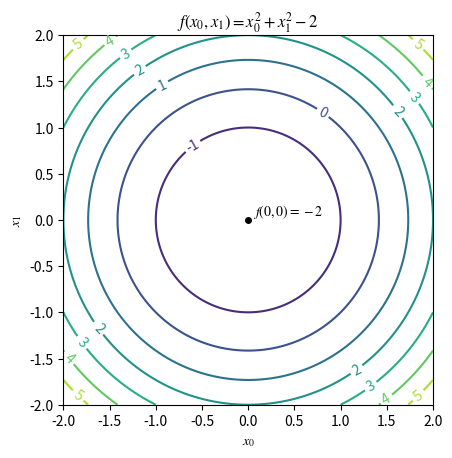

Recreate this plot in Python.
# program_3_18.py
'''
Crtanje kontura funkcije z = x**2+y**2 - 2
mrežom od 201x201 tocaka
'''
import numpy as np
import matplotlib.pyplot as plt

plt.rc('mathtext', fontset = 'stix')

x_0 = np.linspace(-2,2,201)
x_1 = np.linspace(-2,2,201)
X_0, X_1 = np.meshgrid(x_0,x_1)
F = X_0**2+X_1**2 - 2

fig,ax = plt.subplots()

if __name__ == '__main__':
    ax.set(aspect='equal',
           xlabel=r'$x_0$',ylabel=r'$x_1$',
           title=r'$f(x_0, x_1) = x_0^2 + x_1^2 - 2$')
    kont = ax.contour(X_0, X_1, F)
    ax.clabel(kont)
    ax.plot(0.0, 0.0, 'ko', ms = 4)
    ax.text(0.05, 0.05, r'$f(0,0)=-2$')

    fig.savefig('sl.3.20.pdf')
    fig.show()
